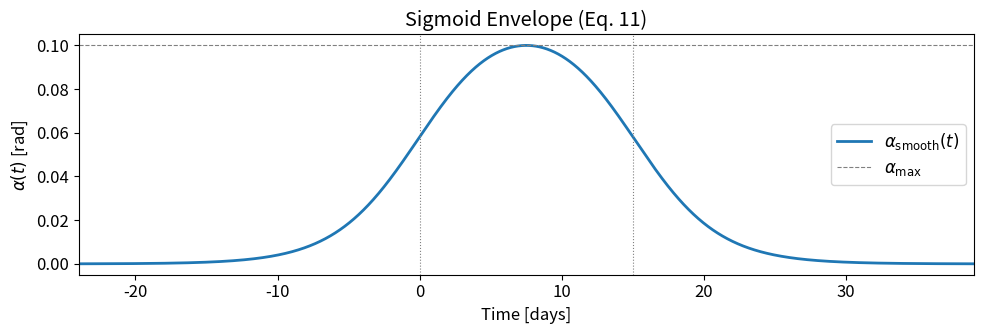
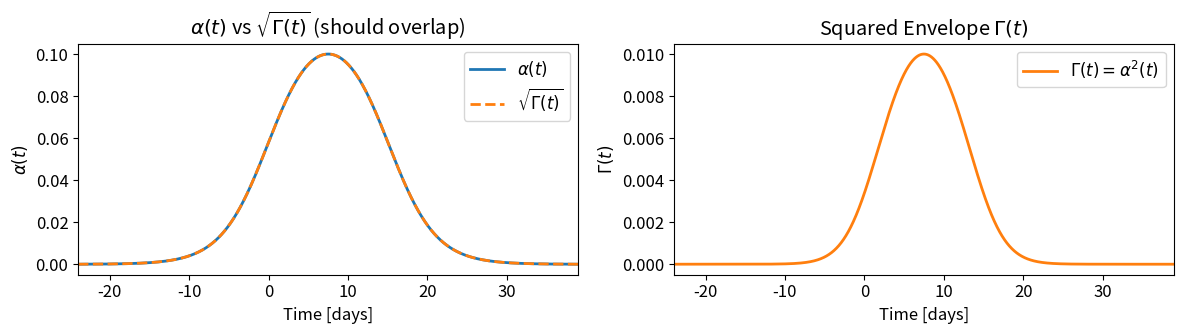
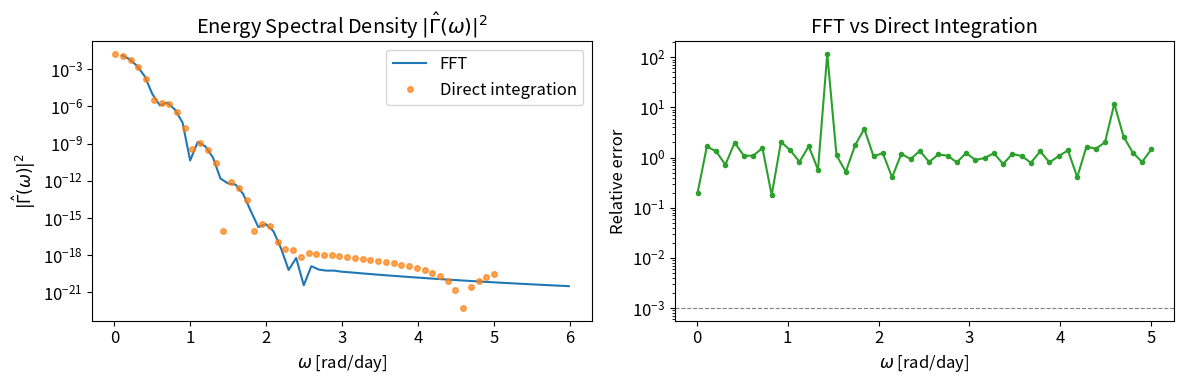
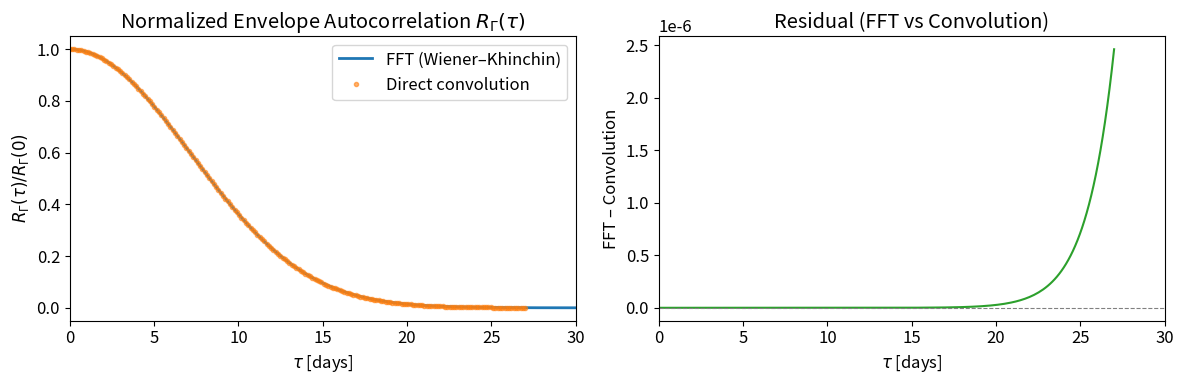
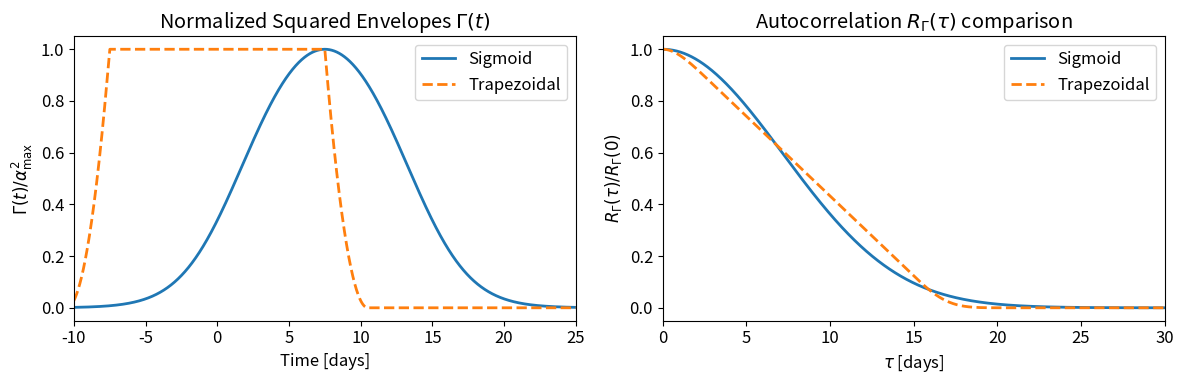
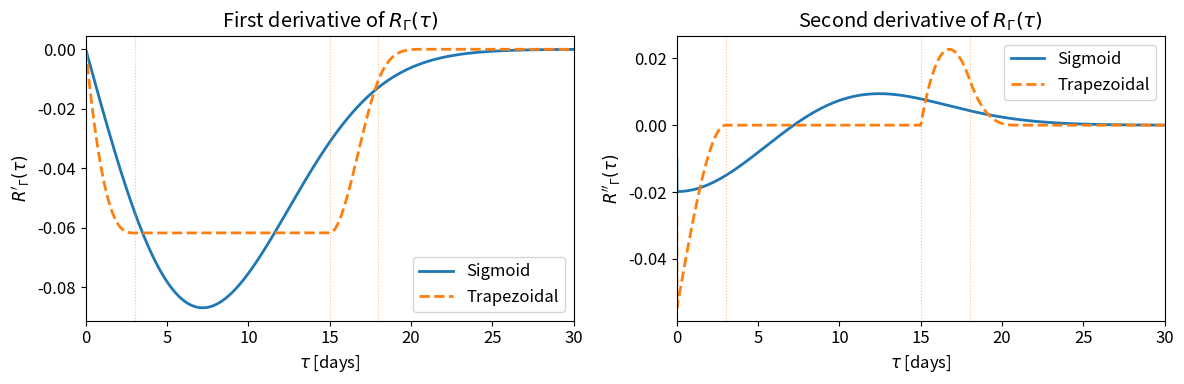
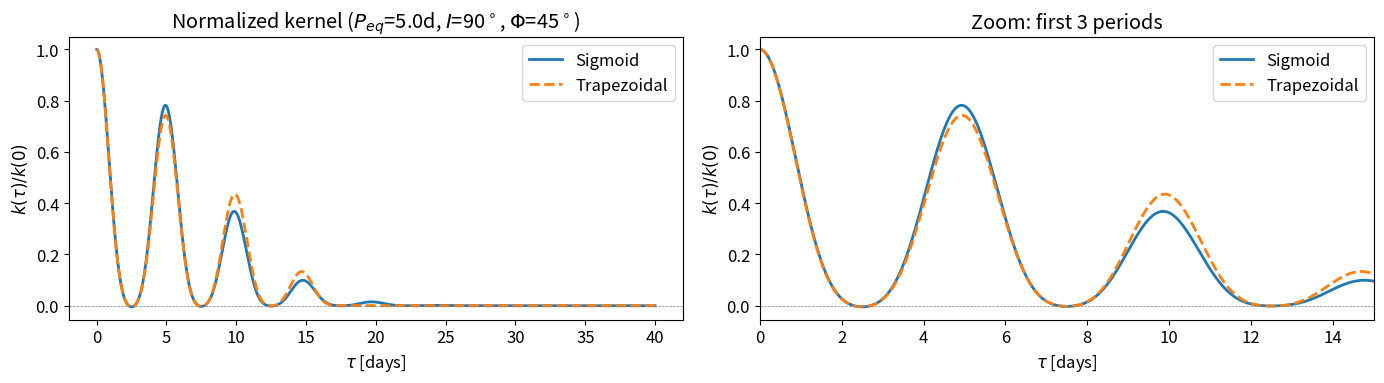
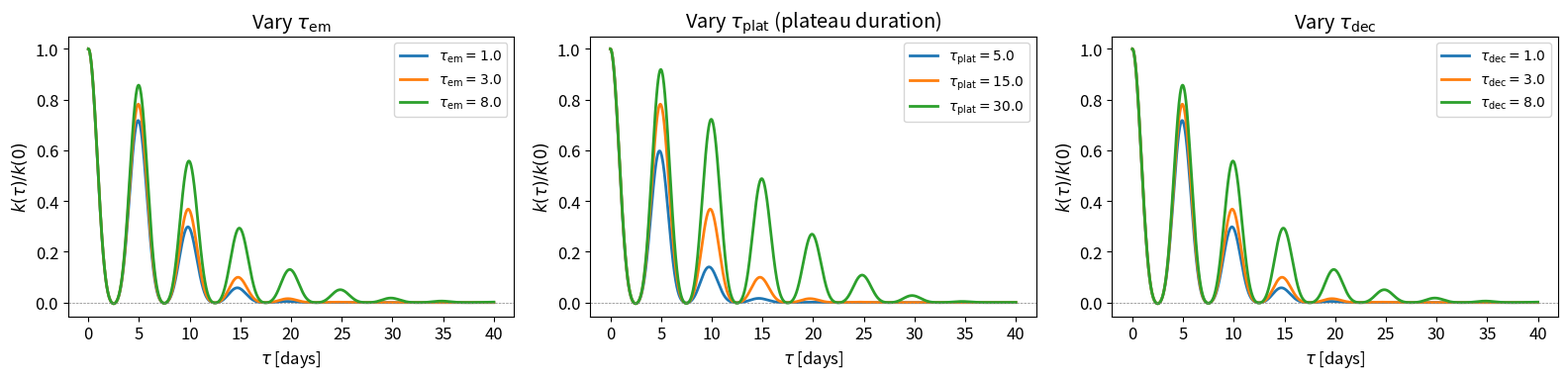
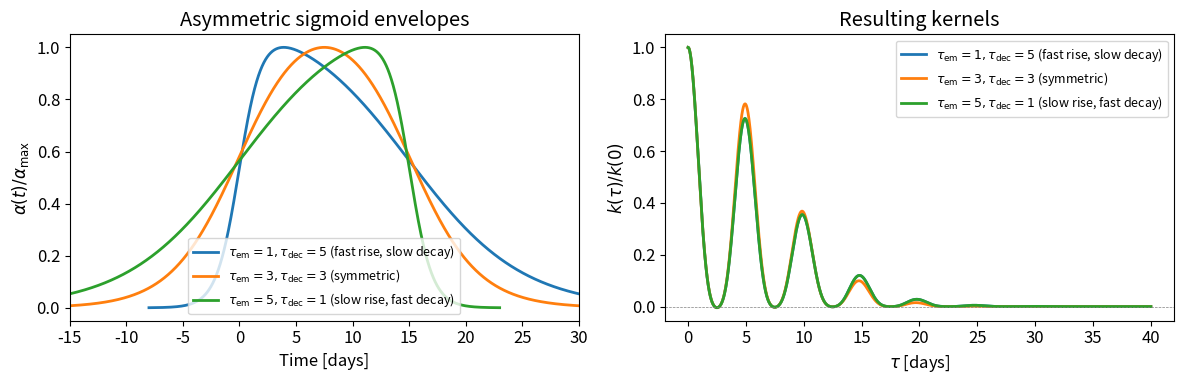

Write the Python code that produced these figures, in order.
import numpy as np
import matplotlib.pyplot as plt
from scipy.optimize import minimize_scalar
from scipy.signal import fftconvolve

plt.rcParams['figure.figsize'] = (12, 4)
plt.rcParams['font.size'] = 12

def sigmoid(x):
    """Standard logistic sigmoid."""
    return 1.0 / (1.0 + np.exp(-x))


def alpha_sigmoid(t, tau_em, tau_plat, tau_dec, alpha_max=1.0):
    """Sigmoid envelope (Eq. 11).
    
    Parameters
    ----------
    t : array
        Time array.
    tau_em : float
        Emergence e-folding timescale.
    tau_plat : float
        Plateau duration.
    tau_dec : float
        Decay e-folding timescale.
    alpha_max : float
        Peak angular radius.
    
    Returns
    -------
    alpha : array
        Spot angular radius at each time.
    """
    rise = sigmoid(t / tau_em)
    fall = sigmoid((tau_plat - t) / tau_dec)
    raw = rise * fall
    C = np.max(raw)
    return alpha_max * raw / C


def normalization_constant(tau_em, tau_plat, tau_dec):
    """Compute the normalization constant C analytically.
    
    The peak of sigma(t/tau_em) * sigma((tau_plat-t)/tau_dec) occurs at
    t* = tau_plat * tau_em / (tau_em + tau_dec) when tau_em = tau_dec,
    and in general at the solution of d/dt[...] = 0.
    """
    res = minimize_scalar(
        lambda t: -sigmoid(t / tau_em) * sigmoid((tau_plat - t) / tau_dec),
        bounds=(-5 * tau_em, tau_plat + 5 * tau_dec),
        method='bounded'
    )
    return -res.fun

# Example parameters
tau_em = 3.0     # emergence timescale [days]
tau_plat = 15.0   # plateau duration [days]
tau_dec = 3.0    # decay timescale [days]
alpha_max = 0.1  # peak angular radius [rad]

# Time grid (wide enough to capture the full envelope)
t_margin = 8 * max(tau_em, tau_dec)
t = np.linspace(-t_margin, tau_plat + t_margin, 5000)

alpha = alpha_sigmoid(t, tau_em, tau_plat, tau_dec, alpha_max)

fig, ax = plt.subplots(1, 1, figsize=(10, 3.5))
ax.plot(t, alpha, 'C0', lw=2, label=r'$\alpha_{\rm smooth}(t)$')
ax.axhline(alpha_max, color='gray', ls='--', lw=0.8, label=r'$\alpha_{\max}$')
ax.axvline(0, color='gray', ls=':', lw=0.8)
ax.axvline(tau_plat, color='gray', ls=':', lw=0.8)
ax.set_xlabel('Time [days]')
ax.set_ylabel(r'$\alpha(t)$ [rad]')
ax.set_title('Sigmoid Envelope (Eq. 11)')
ax.legend()
ax.set_xlim(t[0], t[-1])
plt.tight_layout()
plt.show()

raw_grid = sigmoid(t / tau_em) * sigmoid((tau_plat - t) / tau_dec)
C_grid = np.max(raw_grid)
C_opt = normalization_constant(tau_em, tau_plat, tau_dec)
print(f"C (grid max) = {C_grid:.10f}, C (optimizer) = {C_opt:.10f}, relative difference = {C_grid / C_opt - 1:.2e}")

assert np.isclose(np.max(alpha), alpha_max, rtol=1e-12, atol=0), "peak of alpha is not alpha_max"
assert abs(C_grid / C_opt - 1) < 1e-5, "grid normalization disagrees with normalization_constant"

# symmetric example: the maximum sits at t* = tau_plat / 2
assert tau_em == tau_dec
C_mid = sigmoid(tau_plat / 2 / tau_em) * sigmoid(tau_plat / 2 / tau_dec)
assert abs(C_mid / C_opt - 1) < 1e-9, "peak of the symmetric envelope is not at tau_plat/2"
print("Verified: peak = alpha_max, C consistent, symmetric peak at tau_plat/2.")

def Gamma_sigmoid(t, tau_em, tau_plat, tau_dec, alpha_max=1.0):
    """Squared sigmoid envelope: Gamma(t) = alpha_smooth(t)^2."""
    alpha = alpha_sigmoid(t, tau_em, tau_plat, tau_dec, alpha_max)
    return alpha**2


Gamma = Gamma_sigmoid(t, tau_em, tau_plat, tau_dec, alpha_max)

fig, axes = plt.subplots(1, 2, figsize=(12, 3.5))

axes[0].plot(t, alpha, 'C0', lw=2, label=r'$\alpha(t)$')
axes[0].plot(t, np.sqrt(Gamma), 'C1', lw=2, ls='--', label=r'$\sqrt{\Gamma(t)}$')
axes[0].set_ylabel(r'$\alpha(t)$')
axes[0].legend()
axes[0].set_title(r'$\alpha(t)$ vs $\sqrt{\Gamma(t)}$ (should overlap)')

axes[1].plot(t, Gamma, 'C1', lw=2, label=r'$\Gamma(t) = \alpha^2(t)$')
axes[1].set_ylabel(r'$\Gamma(t)$')
axes[1].legend()
axes[1].set_title(r'Squared Envelope $\Gamma(t)$')

for ax in axes:
    ax.set_xlabel('Time [days]')
    ax.set_xlim(t[0], t[-1])

plt.tight_layout()
plt.show()

assert np.allclose(np.sqrt(Gamma), alpha, rtol=1e-12, atol=0), "sqrt(Gamma) != alpha"

for te_c, td_c in [(tau_em, tau_dec), (1.0, 5.0)]:
    margin_c = 8 * max(te_c, td_c)
    t_c = np.linspace(-margin_c, tau_plat + margin_c, 5000)
    dlnG = np.gradient(np.log(Gamma_sigmoid(t_c, te_c, tau_plat, td_c, alpha_max)), t_c)
    rise_dev = dlnG[0] * te_c / 2 - 1
    decay_dev = -dlnG[-1] * td_c / 2 - 1
    print(f"tau_em={te_c}, tau_dec={td_c}: tail slope deviations {rise_dev:.2e} (rise), {decay_dev:.2e} (decay)")
    assert abs(rise_dev) < 1e-3, "rise tail of Gamma does not e-fold at 2/tau_em"
    assert abs(decay_dev) < 1e-3, "decay tail of Gamma does not e-fold at 2/tau_dec"

def compute_Gamma_hat_fft(t_arr, Gamma_arr):
    """Compute the Fourier transform of Gamma(t) via FFT.
    
    Returns angular frequencies omega and the (complex) FT values.
    We use the convention: Gamma_hat(omega) = int Gamma(t) exp(-i*omega*t) dt.
    """
    dt = t_arr[1] - t_arr[0]
    N = len(t_arr)
    
    # FFT (numpy convention: sum_n x_n exp(-2*pi*i*n*k/N))
    Gamma_fft = np.fft.fft(Gamma_arr) * dt
    freq = np.fft.fftfreq(N, d=dt)  # cycles per unit time
    omega = 2 * np.pi * freq         # angular frequency
    
    # Sort by frequency
    idx = np.argsort(omega)
    return omega[idx], Gamma_fft[idx]


def compute_Gamma_hat_direct(omega_arr, t_arr, Gamma_arr):
    """Compute Gamma_hat(omega) by direct numerical integration (for validation)."""
    dt = t_arr[1] - t_arr[0]
    result = np.empty(len(omega_arr), dtype=complex)
    for i, w in enumerate(omega_arr):
        integrand = Gamma_arr * np.exp(-1j * w * t_arr)
        result[i] = np.trapezoid(integrand, t_arr)
    return result

# Use a fine, wide grid for accurate FFT
t_fine = np.linspace(-t_margin, tau_plat + t_margin, 2**14)
Gamma_fine = Gamma_sigmoid(t_fine, tau_em, tau_plat, tau_dec, alpha_max)

omega_fft, Gamma_hat_fft = compute_Gamma_hat_fft(t_fine, Gamma_fine)

# Validate against direct integration at a few frequencies
omega_test = np.linspace(0.01, 5.0, 50)
Gamma_hat_direct = compute_Gamma_hat_direct(omega_test, t_fine, Gamma_fine)

# Since Gamma is real, Gamma_hat is conjugate-symmetric.
# For a real, approximately even function, the imaginary part should be small.
fig, axes = plt.subplots(1, 2, figsize=(12, 4))

mask = (omega_fft > 0) & (omega_fft < 6)
axes[0].plot(omega_fft[mask], np.abs(Gamma_hat_fft[mask])**2, 'C0', lw=1.5,
             label='FFT')
axes[0].plot(omega_test, np.abs(Gamma_hat_direct)**2, 'C1o', ms=4, alpha=0.7,
             label='Direct integration')
axes[0].set_xlabel(r'$\omega$ [rad/day]')
axes[0].set_ylabel(r'$|\hat{\Gamma}(\omega)|^2$')
axes[0].set_title(r'Energy Spectral Density $|\hat{\Gamma}(\omega)|^2$')
axes[0].set_yscale('log')
axes[0].legend()

# Relative error
from scipy.interpolate import interp1d
Gamma_hat_interp = interp1d(omega_fft, Gamma_hat_fft, kind='linear')
Gamma_hat_fft_at_test = Gamma_hat_interp(omega_test)
rel_err = np.abs(Gamma_hat_fft_at_test - Gamma_hat_direct) / np.abs(Gamma_hat_direct)

axes[1].semilogy(omega_test, rel_err, 'C2.-')
axes[1].set_xlabel(r'$\omega$ [rad/day]')
axes[1].set_ylabel('Relative error')
axes[1].set_title('FFT vs Direct Integration')
axes[1].axhline(1e-3, color='gray', ls='--', lw=0.8)

plt.tight_layout()
plt.show()

print(f"Max relative error (FFT vs direct): {np.max(rel_err):.2e}")

t0_fine = t_fine[0]
Gamma_hat_0 = np.trapezoid(Gamma_fine, t_fine)        # Gamma_hat(0) = area under Gamma

on_bins = (omega_fft >= 0) & (omega_fft <= 5.0)
w_bins = omega_fft[on_bins]
Gh_direct_bins = compute_Gamma_hat_direct(w_bins, t_fine, Gamma_fine)
Gh_fft_bins = Gamma_hat_fft[on_bins]

err_phased = np.max(np.abs(Gh_fft_bins * np.exp(-1j * w_bins * t0_fine) - Gh_direct_bins)) / Gamma_hat_0
err_mag = np.max(np.abs(np.abs(Gh_fft_bins) - np.abs(Gh_direct_bins))) / Gamma_hat_0
err_even = np.max(np.abs(np.imag(Gh_direct_bins * np.exp(1j * w_bins * tau_plat / 2)))) / Gamma_hat_0
print(f"{on_bins.sum()} bins: phased error {err_phased:.2e}, magnitude error {err_mag:.2e}, "
      f"Im[centred transform] {err_even:.2e} (all relative to Gamma_hat(0))")

assert err_phased < 1e-8, "FFT does not reproduce the direct Fourier integral"
assert err_mag < 1e-8, "|FFT| does not reproduce |Gamma_hat|"
assert tau_em == tau_dec
assert err_even < 1e-8, "symmetric envelope: Gamma_hat * exp(i w tau_plat/2) is not real"

def R_Gamma_fft(t_arr, Gamma_arr):
    """Autocorrelation via Wiener-Khinchin: R = IFFT(|FFT(Gamma)|^2)."""
    dt = t_arr[1] - t_arr[0]
    N = len(t_arr)
    Gamma_fft = np.fft.fft(Gamma_arr)
    esd = np.abs(Gamma_fft)**2
    R = np.fft.ifft(esd).real * dt
    # Build the lag array
    tau_arr = np.arange(N) * dt
    return tau_arr, R


def R_Gamma_convolution(t_arr, Gamma_arr, tau_arr):
    """Autocorrelation via direct convolution: R(tau) = int Gamma(s) Gamma(s+tau) ds."""
    dt = t_arr[1] - t_arr[0]
    R = np.empty_like(tau_arr)
    for i, tau_val in enumerate(tau_arr):
        # Shift the given Gamma by tau (zero outside the grid)
        Gamma_shifted = np.interp(t_arr + tau_val, t_arr, Gamma_arr, left=0.0, right=0.0)
        R[i] = np.trapezoid(Gamma_arr * Gamma_shifted, t_arr)
    return R

# Compute R_Gamma via FFT
tau_fft, R_fft = R_Gamma_fft(t_fine, Gamma_fine)

# Compute R_Gamma via direct convolution (at selected points for validation)
tau_test = np.linspace(0, tau_plat + 4 * max(tau_em, tau_dec), 200)
R_conv = R_Gamma_convolution(t_fine, Gamma_fine, tau_test)

# Normalize: R_Gamma_normalized(tau) = R_Gamma(tau) / R_Gamma(0)
R_fft_norm = R_fft / R_fft[0]
R_conv_norm = R_conv / R_conv[0]

fig, axes = plt.subplots(1, 2, figsize=(12, 4))

tau_plot_max = tau_plat + 5 * max(tau_em, tau_dec)
mask = tau_fft < tau_plot_max

axes[0].plot(tau_fft[mask], R_fft_norm[mask], 'C0', lw=2, label='FFT (Wiener–Khinchin)')
axes[0].plot(tau_test, R_conv_norm, 'C1o', ms=3, alpha=0.6, label='Direct convolution')
axes[0].set_xlabel(r'$\tau$ [days]')
axes[0].set_ylabel(r'$R_\Gamma(\tau) / R_\Gamma(0)$')
axes[0].set_title(r'Normalized Envelope Autocorrelation $R_\Gamma(\tau)$')
axes[0].legend()
axes[0].set_xlim(0, tau_plot_max)

# Residual
from scipy.interpolate import interp1d
R_fft_interp = interp1d(tau_fft, R_fft_norm, kind='linear')
R_fft_at_test = R_fft_interp(tau_test)
axes[1].plot(tau_test, R_fft_at_test - R_conv_norm, 'C2', lw=1.5)
axes[1].set_xlabel(r'$\tau$ [days]')
axes[1].set_ylabel('FFT – Convolution')
axes[1].set_title('Residual (FFT vs Convolution)')
axes[1].axhline(0, color='gray', ls='--', lw=0.8)
axes[1].set_xlim(0, tau_plot_max)

plt.tight_layout()
plt.show()

max_resid = np.max(np.abs(R_fft_at_test - R_conv_norm))
print(f"Max |residual| between FFT and convolution methods: {max_resid:.2e}")
print(f"R_Gamma(0) = {R_fft[0]:.6e}")

# The FFT gives the circular autocorrelation over the 63 d window; its wrap-around grows with
# lag and reaches ~2.5e-6 R(0) at the largest test lag (27 d), so 1e-5 leaves a 4x margin.
assert max_resid < 1e-5, f"Wiener-Khinchin and direct convolution disagree: {max_resid:.2e}"
# Unnormalized: both must give R(0) = int Gamma^2 dt
assert np.isclose(R_fft[0], R_conv[0], rtol=1e-9, atol=0), (R_fft[0], R_conv[0])

def Gamma_trapezoid(t_arr, ell, tau_s, alpha_max=1.0):
    """Squared trapezoidal envelope (for comparison)."""
    abs_t = np.abs(t_arr)
    L = ell / 2
    S = L + tau_s
    result = np.zeros_like(abs_t)
    plateau = abs_t <= L
    ramp = (abs_t > L) & (abs_t <= S)
    result[plateau] = alpha_max**2
    result[ramp] = alpha_max**2 * ((S - abs_t[ramp]) / tau_s)**2
    return result


# Match parameters: ell=tau_plat, tau_s=tau_em=tau_dec for fair comparison
ell_trap = tau_plat
tau_s_trap = tau_em  # = tau_dec

Gamma_trap = Gamma_trapezoid(t_fine, ell_trap, tau_s_trap, alpha_max)

# R_Gamma for trapezoidal
tau_trap_fft, R_trap_fft = R_Gamma_fft(t_fine, Gamma_trap)
R_trap_norm = R_trap_fft / R_trap_fft[0]

fig, axes = plt.subplots(1, 2, figsize=(12, 4))

# Envelopes
axes[0].plot(t_fine, Gamma_fine / alpha_max**2, 'C0', lw=2, label='Sigmoid')
axes[0].plot(t_fine, Gamma_trap / alpha_max**2, 'C1', lw=2, ls='--', label='Trapezoidal')
axes[0].set_xlabel('Time [days]')
axes[0].set_ylabel(r'$\Gamma(t) / \alpha_{\max}^2$')
axes[0].set_title(r'Normalized Squared Envelopes $\Gamma(t)$')
axes[0].legend()
axes[0].set_xlim(-10, tau_plat + 10)

# Autocorrelations
axes[1].plot(tau_fft[mask], R_fft_norm[mask], 'C0', lw=2, label='Sigmoid')
mask_trap = tau_trap_fft < tau_plot_max
axes[1].plot(tau_trap_fft[mask_trap], R_trap_norm[mask_trap], 'C1', lw=2, ls='--',
             label='Trapezoidal')
axes[1].set_xlabel(r'$\tau$ [days]')
axes[1].set_ylabel(r'$R_\Gamma(\tau) / R_\Gamma(0)$')
axes[1].set_title(r'Autocorrelation $R_\Gamma(\tau)$ comparison')
axes[1].legend()
axes[1].set_xlim(0, tau_plot_max)

plt.tight_layout()
plt.show()

# Derivative comparison: show the kinks in the trapezoidal case
dtau = tau_fft[1] - tau_fft[0]

dR_sigmoid = np.gradient(R_fft_norm, dtau)
dR_trap = np.gradient(R_trap_norm, dtau)

fig, axes = plt.subplots(1, 2, figsize=(12, 4))

axes[0].plot(tau_fft[mask], dR_sigmoid[mask], 'C0', lw=2, label='Sigmoid')
axes[0].plot(tau_trap_fft[mask_trap], dR_trap[mask_trap], 'C1', lw=2, ls='--',
             label='Trapezoidal')
axes[0].set_xlabel(r'$\tau$ [days]')
axes[0].set_ylabel(r"$R'_\Gamma(\tau)$")
axes[0].set_title(r'First derivative of $R_\Gamma(\tau)$')
axes[0].legend()
axes[0].set_xlim(0, tau_plot_max)

# Second derivative
d2R_sigmoid = np.gradient(dR_sigmoid, dtau)
d2R_trap = np.gradient(dR_trap, dtau)

axes[1].plot(tau_fft[mask], d2R_sigmoid[mask], 'C0', lw=2, label='Sigmoid')
axes[1].plot(tau_trap_fft[mask_trap], d2R_trap[mask_trap], 'C1', lw=2, ls='--',
             label='Trapezoidal')
axes[1].set_xlabel(r'$\tau$ [days]')
axes[1].set_ylabel(r"$R''_\Gamma(\tau)$")
axes[1].set_title(r'Second derivative of $R_\Gamma(\tau)$')
axes[1].legend()
axes[1].set_xlim(0, tau_plot_max)

# Mark kink locations for trapezoidal
for ax in axes:
    for kink_tau, lbl in [(tau_s_trap, r'$\tau_s$'), (ell_trap, r'$\ell$'),
                           (ell_trap + tau_s_trap, r'$\ell+\tau_s$')]:
        ax.axvline(kink_tau, color='C1', ls=':', lw=0.8, alpha=0.5)

plt.tight_layout()
plt.show()

print("The trapezoidal R_Gamma has visible kinks in its derivatives at")
print(f"  tau_s = {tau_s_trap}, ell = {ell_trap}, ell+tau_s = {ell_trap + tau_s_trap}")
print("The sigmoid R_Gamma is smooth (C-infinity) everywhere.")

def visibility_fourier_coefficients(inc, phi, n_harmonics=2):
    """Compute Fourier coefficients c_n of Pi(t) = max{cos(beta(t)), 0}.
    
    From Eq. (cn_general) in the paper.
    
    Parameters
    ----------
    inc : float
        Stellar inclination [rad].
    phi : float
        Spot latitude [rad].
    n_harmonics : int
        Number of harmonics to compute.
    
    Returns
    -------
    c : array of shape (n_harmonics + 1,)
        Fourier coefficients c_0, c_1, ..., c_N.
    """
    a0 = np.cos(inc) * np.sin(phi)
    a1 = np.sin(inc) * np.cos(phi)
    
    if np.abs(a0) >= a1:  # spot never visible or always visible
        if a0 > 0:  # always visible
            theta_vis = np.pi
        else:  # never visible
            return np.zeros(n_harmonics + 1)
    else:
        theta_vis = np.arccos(-a0 / a1)
    
    c = np.zeros(n_harmonics + 1)
    
    # c_0
    c[0] = (a0 * theta_vis + a1 * np.sin(theta_vis)) / np.pi
    
    # c_1
    c[1] = (a0 * np.sin(theta_vis) +
            a1 * (theta_vis + np.sin(theta_vis) * np.cos(theta_vis)) / 2) / np.pi
    
    # c_n for n >= 2
    for n in range(2, n_harmonics + 1):
        term1 = a0 * np.sin(n * theta_vis) / n
        term2 = a1 / 2 * (
            np.sin((n - 1) * theta_vis) / (n - 1) +
            np.sin((n + 1) * theta_vis) / (n + 1)
        )
        c[n] = (term1 + term2) / np.pi
    
    return c


def kernel_single_spot(tau_arr, R_Gamma_arr, cn, omega0, alpha_max):
    """Single-spot kernel (Eq. kernel_single_spot).
    
    k(tau) = alpha_max^4 * R_Gamma(tau) * [|c_0|^2 + 2*sum |c_n|^2 cos(n*omega0*tau)]
    """
    cosine_sum = cn[0]**2 + 2 * sum(
        cn[n]**2 * np.cos(n * omega0 * tau_arr)
        for n in range(1, len(cn))
    )
    return alpha_max**4 * R_Gamma_arr * cosine_sum

# Kernel parameters
P_eq = 5.0       # rotation period [days]
inc = np.pi / 2  # edge-on
phi = np.pi / 4  # 45 deg latitude
omega0 = 2 * np.pi / P_eq
n_harmonics = 2

cn = visibility_fourier_coefficients(inc, phi, n_harmonics)
print(f"Fourier coefficients (I={np.degrees(inc):.0f} deg, Phi={np.degrees(phi):.0f} deg):")
for n, c in enumerate(cn):
    print(f"  c_{n} = {c:.6f}")

# Compute R_Gamma on the tau grid for both envelopes
tau_kernel = np.linspace(0, 40, 2000)

# Sigmoid R_Gamma (via convolution)
R_sig = R_Gamma_convolution(t_fine, Gamma_fine, tau_kernel)
R_sig_norm = R_sig / R_sig[0]

# Trapezoidal R_Gamma (via convolution)
R_trap = R_Gamma_convolution(t_fine, Gamma_trap, tau_kernel)
R_trap_norm = R_trap / R_trap[0]

# Build kernels
k_sigmoid = kernel_single_spot(tau_kernel, R_sig_norm, cn, omega0, alpha_max)
k_trapezoid = kernel_single_spot(tau_kernel, R_trap_norm, cn, omega0, alpha_max)

# Normalize for comparison
k_sigmoid_norm = k_sigmoid / k_sigmoid[0]
k_trapezoid_norm = k_trapezoid / k_trapezoid[0]

fig, axes = plt.subplots(1, 2, figsize=(14, 4))

axes[0].plot(tau_kernel, k_sigmoid_norm, 'C0', lw=2, label='Sigmoid')
axes[0].plot(tau_kernel, k_trapezoid_norm, 'C1', lw=2, ls='--', label='Trapezoidal')
axes[0].set_xlabel(r'$\tau$ [days]')
axes[0].set_ylabel(r'$k(\tau) / k(0)$')
axes[0].set_title(f'Normalized kernel ($P_{{eq}}$={P_eq}d, $I$={np.degrees(inc):.0f}$^\circ$, $\Phi$={np.degrees(phi):.0f}$^\circ$)')
axes[0].legend()
axes[0].axhline(0, color='gray', ls='--', lw=0.5)

# Zoom in on first few periods
axes[1].plot(tau_kernel, k_sigmoid_norm, 'C0', lw=2, label='Sigmoid')
axes[1].plot(tau_kernel, k_trapezoid_norm, 'C1', lw=2, ls='--', label='Trapezoidal')
axes[1].set_xlabel(r'$\tau$ [days]')
axes[1].set_ylabel(r'$k(\tau) / k(0)$')
axes[1].set_title('Zoom: first 3 periods')
axes[1].set_xlim(0, 3 * P_eq)
axes[1].legend()
axes[1].axhline(0, color='gray', ls='--', lw=0.5)

plt.tight_layout()
plt.show()

theta_q = np.linspace(-np.pi, np.pi, 200001)
for inc_c, phi_c in [(inc, phi), (np.radians(60), np.radians(30)), (np.radians(60), np.radians(-50)),
                     (np.radians(30), np.radians(70)), (np.radians(20), np.radians(-80))]:
    a0_c, a1_c = np.cos(inc_c) * np.sin(phi_c), np.sin(inc_c) * np.cos(phi_c)
    Pi_q = np.maximum(a0_c + a1_c * np.cos(theta_q), 0.0)
    cn_quad = np.array([np.trapezoid(Pi_q * np.cos(n * theta_q), theta_q) / (2 * np.pi)
                        for n in range(n_harmonics + 1)])
    cn_c = visibility_fourier_coefficients(inc_c, phi_c, n_harmonics)
    # observed agreement ~1e-11 (quadrature error at the visibility kinks)
    assert np.allclose(cn_c, cn_quad, rtol=0, atol=1e-8), (np.degrees([inc_c, phi_c]), cn_c, cn_quad)
print("Verified: c_n match direct quadrature of the visibility function.")


def R_Gamma_wk_linear(t_arr, Gamma_arr, tau_eval):
    # Linear autocorrelation of the sampled Gamma via zero-padded FFT, interpolated at tau_eval >= 0
    dt = t_arr[1] - t_arr[0]
    N = len(t_arr)
    F = np.fft.rfft(Gamma_arr, n=2 * N)
    R = np.fft.irfft(np.abs(F)**2, n=2 * N)[:N] * dt
    return np.interp(tau_eval, np.arange(N) * dt, R)


R_sig_wk = R_Gamma_wk_linear(t_fine, Gamma_fine, tau_kernel)
R_trap_wk = R_Gamma_wk_linear(t_fine, Gamma_trap, tau_kernel)
err_sig = np.max(np.abs(R_sig - R_sig_wk)) / R_sig_wk[0]
err_trap = np.max(np.abs(R_trap - R_trap_wk)) / R_trap_wk[0]
print(f"max |R - R_WK| / R(0): sigmoid {err_sig:.2e}, trapezoid {err_trap:.2e}")

assert err_sig < 1e-5, f"sigmoid R_Gamma used in the kernel is not the autocorrelation of Gamma ({err_sig:.2e})"
assert err_trap < 1e-5, (
    f"trapezoidal R_Gamma used in the kernel is not the autocorrelation of Gamma_trap ({err_trap:.2e} of R(0); "
    f"R_trap peaks at tau = {tau_kernel[np.argmax(R_trap)]:.2f} d instead of 0). R_Gamma_convolution ignores its "
    "Gamma_arr argument for the shifted copy and always uses Gamma_sigmoid(t + tau, tau_em, tau_plat, tau_dec, "
    "alpha_max), so this is the trapezoid-sigmoid cross-correlation.")

fig, axes = plt.subplots(1, 3, figsize=(16, 4))

# Vary tau_em
for te in [1.0, 3.0, 8.0]:
    t_tmp = np.linspace(-8 * te, tau_plat + 8 * max(te, tau_dec), 2**14)
    G_tmp = Gamma_sigmoid(t_tmp, te, tau_plat, tau_dec, alpha_max)
    R_tmp = R_Gamma_convolution(t_tmp, G_tmp, tau_kernel)
    k_tmp = kernel_single_spot(tau_kernel, R_tmp / R_tmp[0], cn, omega0, alpha_max)
    axes[0].plot(tau_kernel, k_tmp / k_tmp[0], lw=2, label=rf'$\tau_{{\rm em}}={te}$')
axes[0].set_title(r'Vary $\tau_{\rm em}$')

# Vary tau_plat
for tm in [5.0, 15.0, 30.0]:
    t_tmp = np.linspace(-8 * tau_em, tm + 8 * tau_dec, 2**14)
    G_tmp = Gamma_sigmoid(t_tmp, tau_em, tm, tau_dec, alpha_max)
    R_tmp = R_Gamma_convolution(t_tmp, G_tmp, tau_kernel)
    k_tmp = kernel_single_spot(tau_kernel, R_tmp / R_tmp[0], cn, omega0, alpha_max)
    axes[1].plot(tau_kernel, k_tmp / k_tmp[0], lw=2, label=rf'$\tau_{{\rm plat}}={tm}$')
axes[1].set_title(r'Vary $\tau_{\rm plat}$ (plateau duration)')

# Vary tau_dec
for td in [1.0, 3.0, 8.0]:
    t_tmp = np.linspace(-8 * tau_em, tau_plat + 8 * td, 2**14)
    G_tmp = Gamma_sigmoid(t_tmp, tau_em, tau_plat, td, alpha_max)
    R_tmp = R_Gamma_convolution(t_tmp, G_tmp, tau_kernel)
    k_tmp = kernel_single_spot(tau_kernel, R_tmp / R_tmp[0], cn, omega0, alpha_max)
    axes[2].plot(tau_kernel, k_tmp / k_tmp[0], lw=2, label=rf'$\tau_{{\rm dec}}={td}$')
axes[2].set_title(r'Vary $\tau_{\rm dec}$')

for ax in axes:
    ax.set_xlabel(r'$\tau$ [days]')
    ax.set_ylabel(r'$k(\tau)/k(0)$')
    ax.legend(fontsize=10)
    ax.axhline(0, color='gray', ls='--', lw=0.5)

plt.tight_layout()
plt.show()

fig, axes = plt.subplots(1, 2, figsize=(12, 4))

cases = [
    (1.0, 5.0, r'$\tau_{\rm em}=1, \tau_{\rm dec}=5$ (fast rise, slow decay)'),
    (3.0, 3.0, r'$\tau_{\rm em}=3, \tau_{\rm dec}=3$ (symmetric)'),
    (5.0, 1.0, r'$\tau_{\rm em}=5, \tau_{\rm dec}=1$ (slow rise, fast decay)'),
]

for te, td, label in cases:
    t_tmp = np.linspace(-8 * te, tau_plat + 8 * td, 2**14)
    alpha_tmp = alpha_sigmoid(t_tmp, te, tau_plat, td, alpha_max)
    G_tmp = alpha_tmp**2
    axes[0].plot(t_tmp, alpha_tmp / alpha_max, lw=2, label=label)
    
    R_tmp = R_Gamma_convolution(t_tmp, G_tmp, tau_kernel)
    k_tmp = kernel_single_spot(tau_kernel, R_tmp / R_tmp[0], cn, omega0, alpha_max)
    axes[1].plot(tau_kernel, k_tmp / k_tmp[0], lw=2, label=label)

axes[0].set_xlabel('Time [days]')
axes[0].set_ylabel(r'$\alpha(t) / \alpha_{\max}$')
axes[0].set_title('Asymmetric sigmoid envelopes')
axes[0].legend(fontsize=9)
axes[0].set_xlim(-15, tau_plat + 15)

axes[1].set_xlabel(r'$\tau$ [days]')
axes[1].set_ylabel(r'$k(\tau)/k(0)$')
axes[1].set_title('Resulting kernels')
axes[1].legend(fontsize=9)
axes[1].axhline(0, color='gray', ls='--', lw=0.5)

plt.tight_layout()
plt.show()

print("Note: the kernel k(tau) is always symmetric in tau (as required for a")
print("valid covariance function), even when the envelope is asymmetric.")
print("This is because R_Gamma(tau) = R_Gamma(-tau) by construction (autocorrelation).")

tau_chk = tau_kernel[::20]
sweep = []
for te in [1.0, 3.0, 8.0]:        # Section 7, vary tau_em
    sweep.append((te, tau_plat, tau_dec, np.linspace(-8 * te, tau_plat + 8 * max(te, tau_dec), 2**14)))
for tm in [5.0, 15.0, 30.0]:      # Section 7, vary tau_plat
    sweep.append((tau_em, tm, tau_dec, np.linspace(-8 * tau_em, tm + 8 * tau_dec, 2**14)))
for td in [1.0, 3.0, 8.0]:        # Section 7, vary tau_dec
    sweep.append((tau_em, tau_plat, td, np.linspace(-8 * tau_em, tau_plat + 8 * td, 2**14)))
for te, td, _ in cases:           # Section 8, asymmetric cases
    sweep.append((te, tau_plat, td, np.linspace(-8 * te, tau_plat + 8 * td, 2**14)))

failures = []
for te_c, tm_c, td_c, t_c in sweep:
    G_c = Gamma_sigmoid(t_c, te_c, tm_c, td_c, alpha_max)
    R_ref = R_Gamma_wk_linear(t_c, G_c, tau_chk)
    err_pos = np.max(np.abs(R_Gamma_convolution(t_c, G_c, tau_chk) - R_ref)) / R_ref[0]
    err_neg = 0.0
    if te_c != td_c:
        err_neg = np.max(np.abs(R_Gamma_convolution(t_c, G_c, -tau_chk) - R_ref)) / R_ref[0]
    print(f"tau_em={te_c}, tau_plat={tm_c}, tau_dec={td_c}: err(+tau) = {err_pos:.2e}, err(-tau) = {err_neg:.2e}")
    if err_pos >= 1e-5 or err_neg >= 1e-5:
        failures.append((te_c, tm_c, td_c, err_pos, err_neg))

assert not failures, (
    f"R_Gamma_convolution is not the autocorrelation of its Gamma for (tau_em, tau_plat, tau_dec, err+, err-) = "
    f"{failures}. It builds the shifted copy from Gamma_sigmoid(t + tau, tau_em, tau_plat, tau_dec, alpha_max) with "
    "the global example parameters, ignoring Gamma_arr.")
